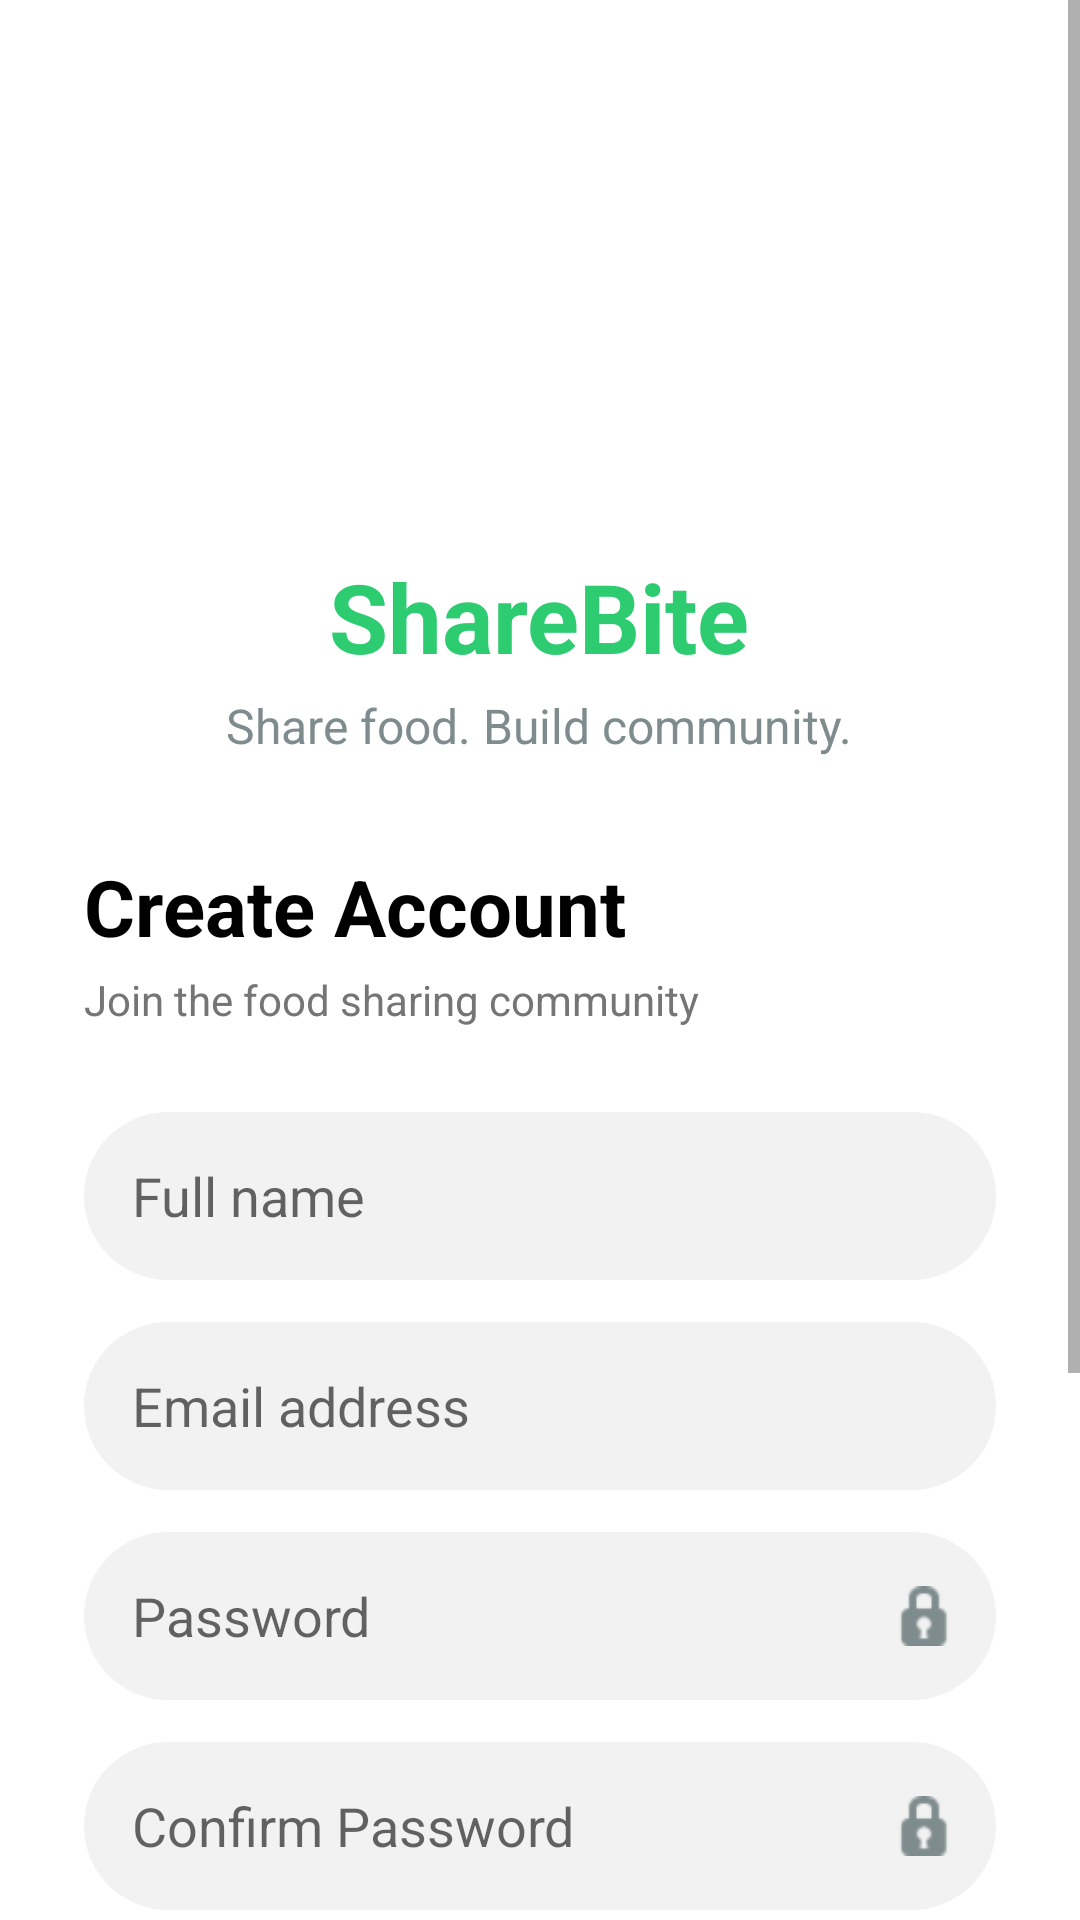

The Android layout XML behind this screen, and the referenced resources:
<!-- AndroidManifest.xml: application theme Theme.ShareBite -->
<!-- res/layout/activity_signup.xml -->
<?xml version="1.0" encoding="utf-8"?>
<ScrollView xmlns:android="http://schemas.android.com/apk/res/android"
    xmlns:app="http://schemas.android.com/apk/res-auto"
    android:layout_width="match_parent"
    android:layout_height="match_parent"
    android:background="@color/white"
    android:fillViewport="true">

    <LinearLayout
        android:layout_width="match_parent"
        android:layout_height="wrap_content"
        android:orientation="vertical"
        android:padding="28dp">

        
        <LinearLayout
            android:layout_width="match_parent"
            android:layout_height="wrap_content"
            android:orientation="vertical"
            android:gravity="center"
            android:paddingTop="40dp"
            android:paddingBottom="32dp">

            <ImageView
                android:layout_width="100dp"
                android:layout_height="100dp"
                android:src="@drawable/ic_launcher_foreground"
                android:background="@drawable/bg_avatar"
                android:backgroundTint="#2ECC71"
                android:padding="20dp"/>

            <TextView
                android:layout_width="wrap_content"
                android:layout_height="wrap_content"
                android:text="ShareBite"
                android:textSize="32sp"
                android:textStyle="bold"
                android:textColor="#2ECC71"
                android:layout_marginTop="16dp"/>

            <TextView
                android:layout_width="wrap_content"
                android:layout_height="wrap_content"
                android:text="Share food. Build community."
                android:textSize="16sp"
                android:textColor="#7F8C8D"
                android:layout_marginTop="4dp"/>

        </LinearLayout>

        
        <TextView
            android:layout_width="wrap_content"
            android:layout_height="wrap_content"
            android:text="Create Account"
            android:textSize="26sp"
            android:textStyle="bold"
            android:textColor="@color/black"/>

        <TextView
            android:layout_width="wrap_content"
            android:layout_height="wrap_content"
            android:text="Join the food sharing community"
            android:textSize="14sp"
            android:textColor="@color/gray_text"
            android:layout_marginTop="4dp"
            android:layout_marginBottom="28dp"/>

        
        <EditText
            android:id="@+id/etName"
            android:layout_width="match_parent"
            android:layout_height="56dp"
            android:hint="Full name"
            android:inputType="textPersonName"
            android:background="@drawable/bg_input_field"
            android:paddingStart="16dp"
            android:paddingEnd="16dp"
            android:layout_marginBottom="14dp"/>

        
        <EditText
            android:id="@+id/etEmail"
            android:layout_width="match_parent"
            android:layout_height="56dp"
            android:hint="Email address"
            android:inputType="textEmailAddress"
            android:background="@drawable/bg_input_field"
            android:paddingStart="16dp"
            android:paddingEnd="16dp"
            android:layout_marginBottom="14dp"/>

        
        <FrameLayout
            android:layout_width="match_parent"
            android:layout_height="wrap_content"
            android:layout_marginBottom="14dp">

            <EditText
                android:id="@+id/etPassword"
                android:layout_width="match_parent"
                android:layout_height="56dp"
                android:hint="Password"
                android:inputType="textPassword"
                android:background="@drawable/bg_input_field"
                android:paddingStart="16dp"
                android:paddingEnd="48dp" />

            <ImageView
                android:id="@+id/ivTogglePassword"
                android:layout_width="48dp"
                android:layout_height="56dp"
                android:layout_gravity="end|center_vertical"
                android:padding="14dp"
                android:src="@android:drawable/ic_secure"
                app:tint="#7F8C8D"
                android:contentDescription="Toggle Password Visibility"/>
        </FrameLayout>

        
        <FrameLayout
            android:layout_width="match_parent"
            android:layout_height="wrap_content"
            android:layout_marginBottom="24dp">

            <EditText
                android:id="@+id/etConfirmPassword"
                android:layout_width="match_parent"
                android:layout_height="56dp"
                android:hint="Confirm Password"
                android:inputType="textPassword"
                android:background="@drawable/bg_input_field"
                android:paddingStart="16dp"
                android:paddingEnd="48dp" />

            <ImageView
                android:id="@+id/ivToggleConfirmPassword"
                android:layout_width="48dp"
                android:layout_height="56dp"
                android:layout_gravity="end|center_vertical"
                android:padding="14dp"
                android:src="@android:drawable/ic_secure"
                app:tint="#7F8C8D"
                android:contentDescription="Toggle Confirm Password Visibility"/>
        </FrameLayout>

        
        <Button
            android:id="@+id/btnSignUp"
            android:layout_width="match_parent"
            android:layout_height="60dp"
            android:text="Create Account"
            android:backgroundTint="@color/green_primary"
            android:textColor="@color/white"
            android:textSize="16sp"
            android:textStyle="bold"
            app:cornerRadius="30dp"/>

        
        <TextView
            android:layout_width="match_parent"
            android:layout_height="wrap_content"
            android:text="or"
            android:gravity="center"
            android:textColor="@color/gray_text"
            android:layout_marginTop="16dp"
            android:layout_marginBottom="16dp"/>

        
        <Button
            android:id="@+id/btnGoogleSignUp"
            android:layout_width="match_parent"
            android:layout_height="56dp"
            android:text="Continue with Google"
            android:backgroundTint="@color/white"
            android:textColor="@color/black"
            style="@style/Widget.MaterialComponents.Button.OutlinedButton"/>

        
        <LinearLayout
            android:layout_width="match_parent"
            android:layout_height="wrap_content"
            android:orientation="horizontal"
            android:gravity="center"
            android:layout_marginTop="20dp">

            <TextView
                android:layout_width="wrap_content"
                android:layout_height="wrap_content"
                android:text="Already have an account? "
                android:textColor="@color/gray_text"/>

            <TextView
                android:id="@+id/tvLogin"
                android:layout_width="wrap_content"
                android:layout_height="wrap_content"
                android:text="Login"
                android:textColor="@color/green_primary"
                android:textStyle="bold"/>

        </LinearLayout>

    </LinearLayout>
</ScrollView>
<!-- resources referenced by this layout -->
<resources>
  <color name="black">#000000</color>
  <color name="gray_text">#757575</color>
  <color name="green_primary">#00C853</color>
  <color name="white">#FFFFFF</color>
  <!-- drawable bg_input_field (drawable) -->
  <?xml version="1.0" encoding="utf-8"?>
  <shape xmlns:android="http://schemas.android.com/apk/res/android">
      <solid android:color="#F2F2F2"/>
      <corners android:radius="28dp"/>
  </shape>
  <!-- drawable ic_launcher_foreground: png bitmap (mipmap-hdpi, 29365 bytes) -->
  <style name="Theme.ShareBite" parent="Theme.MaterialComponents.Light.NoActionBar">
          <item name="colorPrimary">@color/green_primary</item>
          <item name="colorPrimaryVariant">@color/green_dark</item>
          <item name="colorOnPrimary">@color/white</item>
          <item name="android:statusBarColor">@color/white</item>
          <item name="android:windowLightStatusBar">true</item>
          <item name="android:textColor">@color/black</item>
          <item name="android:editTextColor">@color/black</item>
      </style>
  <color name="green_dark">#009624</color>
</resources>
